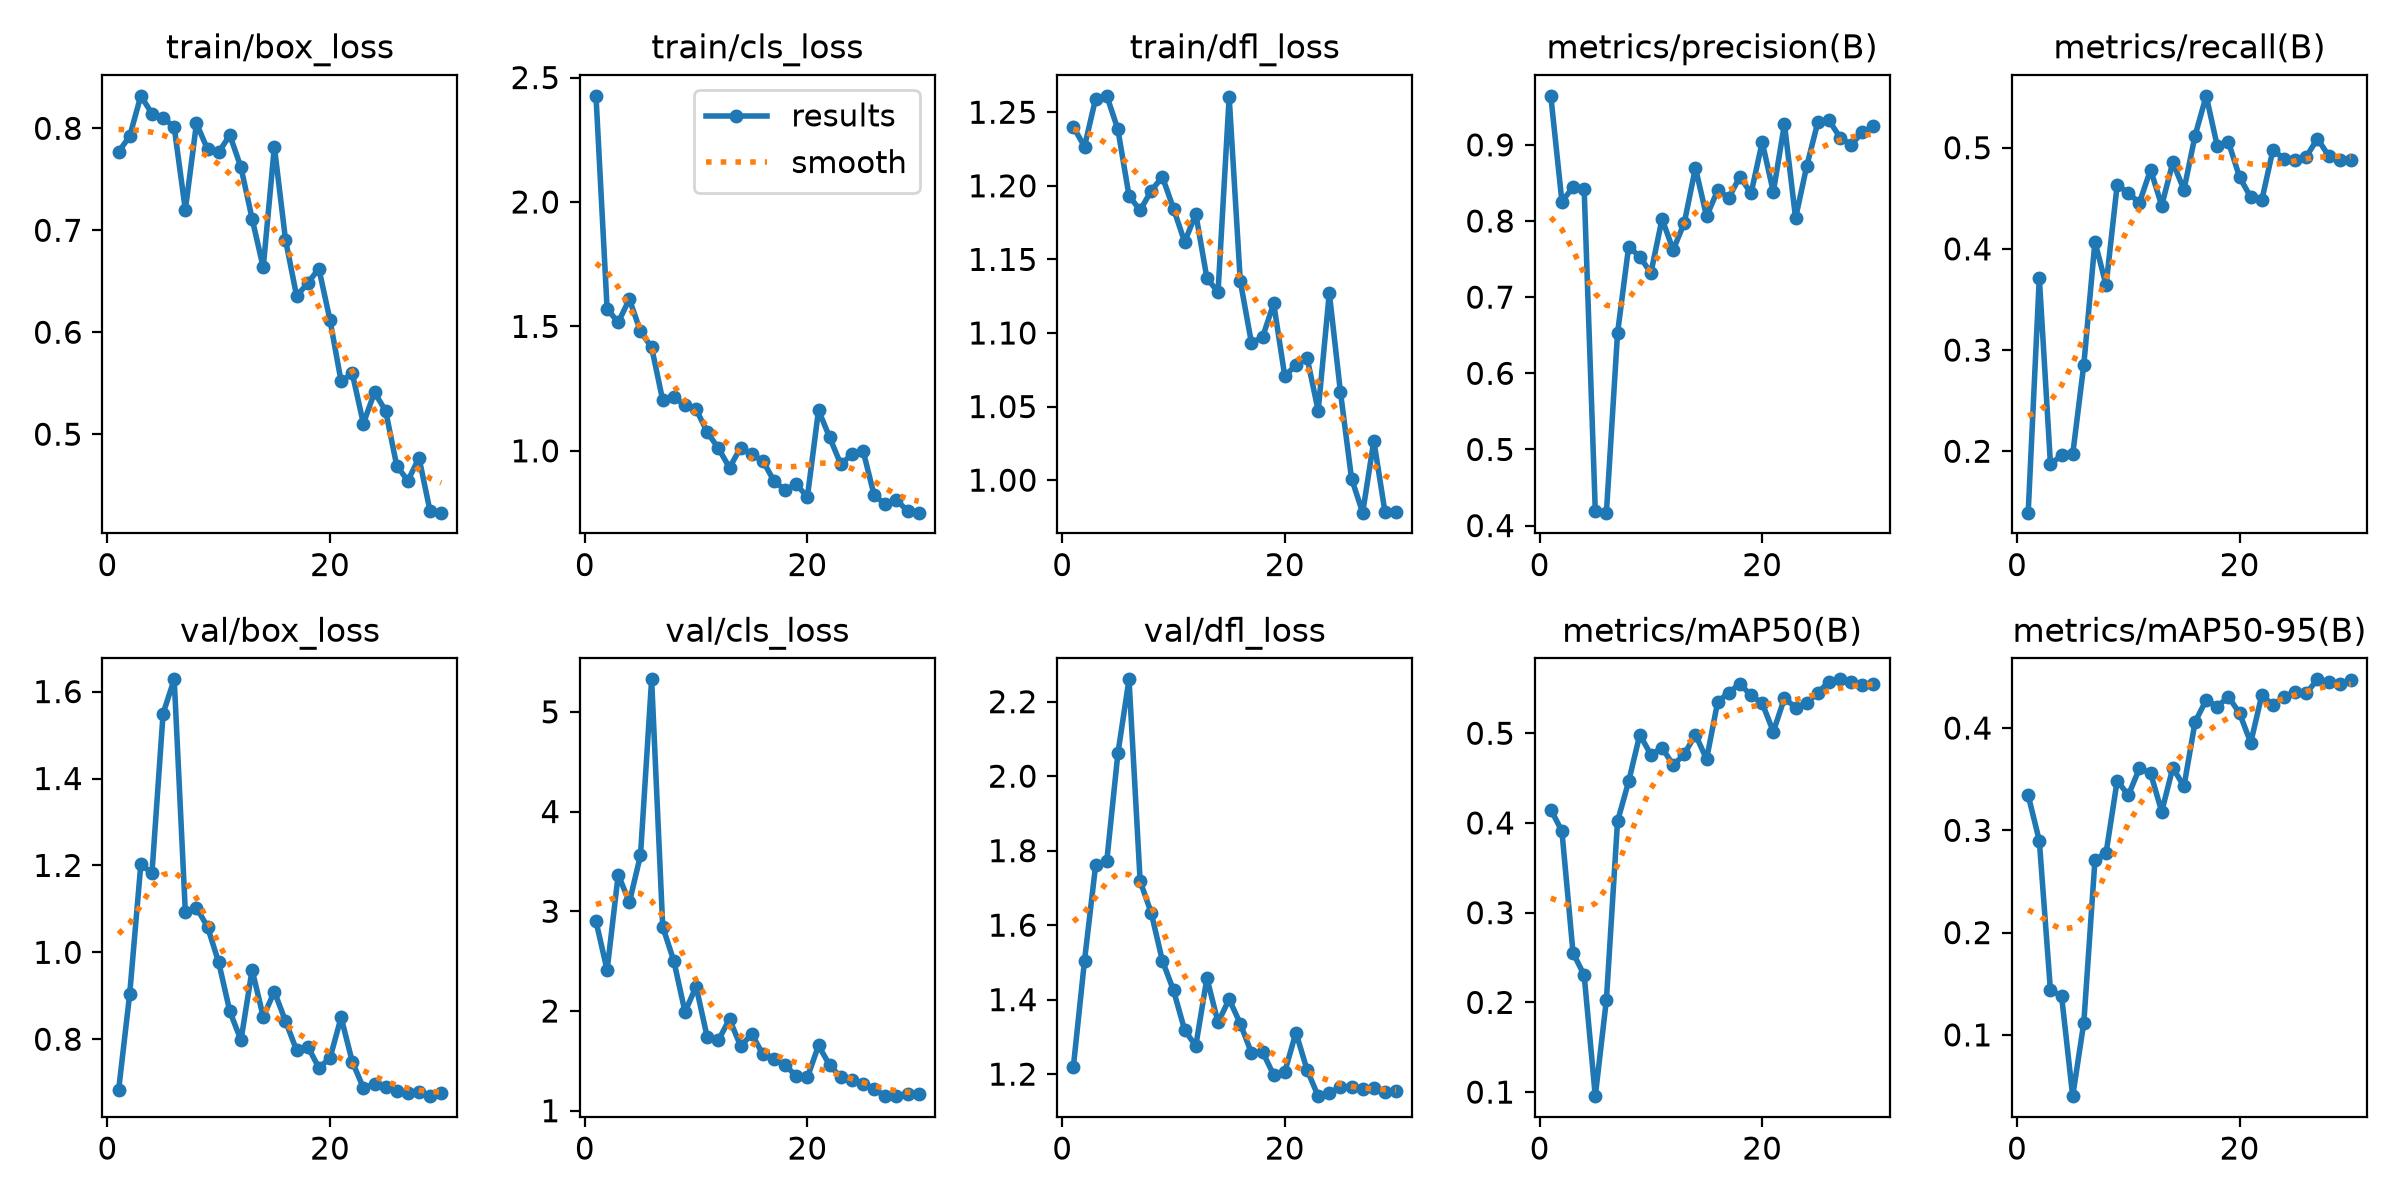

The table this chart was drawn from, first rows:
epoch, time, train/box_loss, train/cls_loss, train/dfl_loss, metrics/precision(B), metrics/recall(B), metrics/mAP50(B), metrics/mAP50-95(B), val/box_loss, val/cls_loss, val/dfl_loss, lr/pg0, lr/pg1, lr/pg2
1, 65.08, 0.7769, 2.427, 1.24, 0.9644, 0.1393, 0.415, 0.3343, 0.6822, 2.9, 1.22, 0.0004423, 0.0004423, 0.0004423
2, 119.5, 0.7923, 1.57, 1.227, 0.8255, 0.3715, 0.3909, 0.2898, 0.9043, 2.41, 1.504, 0.0008883, 0.0008883, 0.0008883
3, 171.6, 0.8319, 1.516, 1.259, 0.8444, 0.1875, 0.2553, 0.1436, 1.203, 3.368, 1.761, 0.001303, 0.001303, 0.001303
4, 223.8, 0.8144, 1.609, 1.261, 0.8419, 0.1958, 0.2303, 0.1381, 1.182, 3.089, 1.772, 0.001288, 0.001288, 0.001288
5, 276.7, 0.8106, 1.48, 1.238, 0.4194, 0.1968, 0.09547, 0.04009, 1.549, 3.562, 2.061, 0.00124, 0.00124, 0.00124
6, 338.7, 0.8009, 1.416, 1.193, 0.417, 0.2856, 0.203, 0.1119, 1.628, 5.326, 2.26, 0.001193, 0.001193, 0.001193
7, 400.1, 0.72, 1.202, 1.183, 0.6527, 0.4071, 0.4019, 0.2707, 1.092, 2.844, 1.718, 0.001146, 0.001146, 0.001146
8, 459.1, 0.8049, 1.215, 1.197, 0.7664, 0.3641, 0.4463, 0.2778, 1.103, 2.5, 1.633, 0.001099, 0.001099, 0.001099
9, 512.5, 0.7794, 1.184, 1.206, 0.7529, 0.4635, 0.4984, 0.3486, 1.058, 1.991, 1.504, 0.001052, 0.001052, 0.001052
10, 566.7, 0.7766, 1.167, 1.185, 0.7319, 0.455, 0.476, 0.3343, 0.9766, 2.245, 1.425, 0.001005, 0.001005, 0.001005
11, 629.4, 0.7934, 1.075, 1.162, 0.8028, 0.4457, 0.484, 0.3606, 0.8638, 1.736, 1.318, 0.0009574, 0.0009574, 0.0009574
12, 690.2, 0.7616, 1.01, 1.181, 0.7619, 0.4782, 0.4644, 0.3559, 0.7977, 1.705, 1.276, 0.0009103, 0.0009103, 0.0009103
13, 761.9, 0.7114, 0.9322, 1.137, 0.7976, 0.4428, 0.4767, 0.3183, 0.9596, 1.92, 1.458, 0.0008631, 0.0008631, 0.0008631
14, 844.7, 0.6635, 1.013, 1.128, 0.8698, 0.4856, 0.4986, 0.3612, 0.8516, 1.647, 1.339, 0.000816, 0.000816, 0.000816
15, 928, 0.782, 0.9858, 1.26, 0.8061, 0.4583, 0.4711, 0.343, 0.9096, 1.769, 1.401, 0.0007688, 0.0007688, 0.0007688
16, 1578, 0.6908, 0.9599, 1.135, 0.8403, 0.512, 0.535, 0.406, 0.8418, 1.566, 1.336, 0.0007216, 0.0007216, 0.0007216
17, 1654, 0.6355, 0.8783, 1.093, 0.8307, 0.5513, 0.5454, 0.4274, 0.7744, 1.523, 1.257, 0.0006745, 0.0006745, 0.0006745
18, 1721, 0.6481, 0.8424, 1.097, 0.8581, 0.5013, 0.5551, 0.421, 0.7832, 1.458, 1.26, 0.0006273, 0.0006273, 0.0006273
19, 1787, 0.6624, 0.8653, 1.12, 0.8363, 0.5055, 0.5421, 0.4306, 0.7343, 1.346, 1.198, 0.0005802, 0.0005802, 0.0005802
20, 1852, 0.6119, 0.8147, 1.071, 0.9036, 0.4708, 0.5335, 0.4144, 0.7565, 1.334, 1.206, 0.000533, 0.000533, 0.000533
21, 1919, 0.5517, 1.163, 1.078, 0.8382, 0.4511, 0.5017, 0.3856, 0.8503, 1.654, 1.312, 0.0004859, 0.0004859, 0.0004859
22, 1985, 0.5597, 1.054, 1.083, 0.9273, 0.4483, 0.5391, 0.4324, 0.7483, 1.457, 1.212, 0.0004387, 0.0004387, 0.0004387
23, 2051, 0.5105, 0.9457, 1.047, 0.8038, 0.498, 0.5286, 0.4223, 0.6881, 1.336, 1.141, 0.0003915, 0.0003915, 0.0003915
24, 2118, 0.5409, 0.9858, 1.127, 0.872, 0.4888, 0.5336, 0.4308, 0.6968, 1.311, 1.148, 0.0003444, 0.0003444, 0.0003444
25, 2185, 0.523, 1.001, 1.06, 0.9297, 0.4878, 0.5454, 0.4355, 0.6911, 1.272, 1.167, 0.0002972, 0.0002972, 0.0002972
26, 2252, 0.469, 0.8213, 1.001, 0.9324, 0.4911, 0.5572, 0.4341, 0.6818, 1.216, 1.166, 0.0002501, 0.0002501, 0.0002501
27, 2303, 0.4543, 0.7863, 0.9779, 0.9095, 0.509, 0.5601, 0.4476, 0.6773, 1.146, 1.16, 0.0002029, 0.0002029, 0.0002029
28, 2344, 0.4768, 0.8031, 1.027, 0.9002, 0.492, 0.5574, 0.4454, 0.679, 1.148, 1.162, 0.0001558, 0.0001558, 0.0001558
29, 2384, 0.4242, 0.7582, 0.9785, 0.9163, 0.4878, 0.5535, 0.4429, 0.669, 1.164, 1.152, 0.0001086, 0.0001086, 0.0001086
30, 2424, 0.423, 0.7515, 0.9786, 0.9244, 0.4878, 0.5554, 0.4467, 0.6774, 1.171, 1.154, 6.1447e-05, 6.1447e-05, 6.1447e-05
